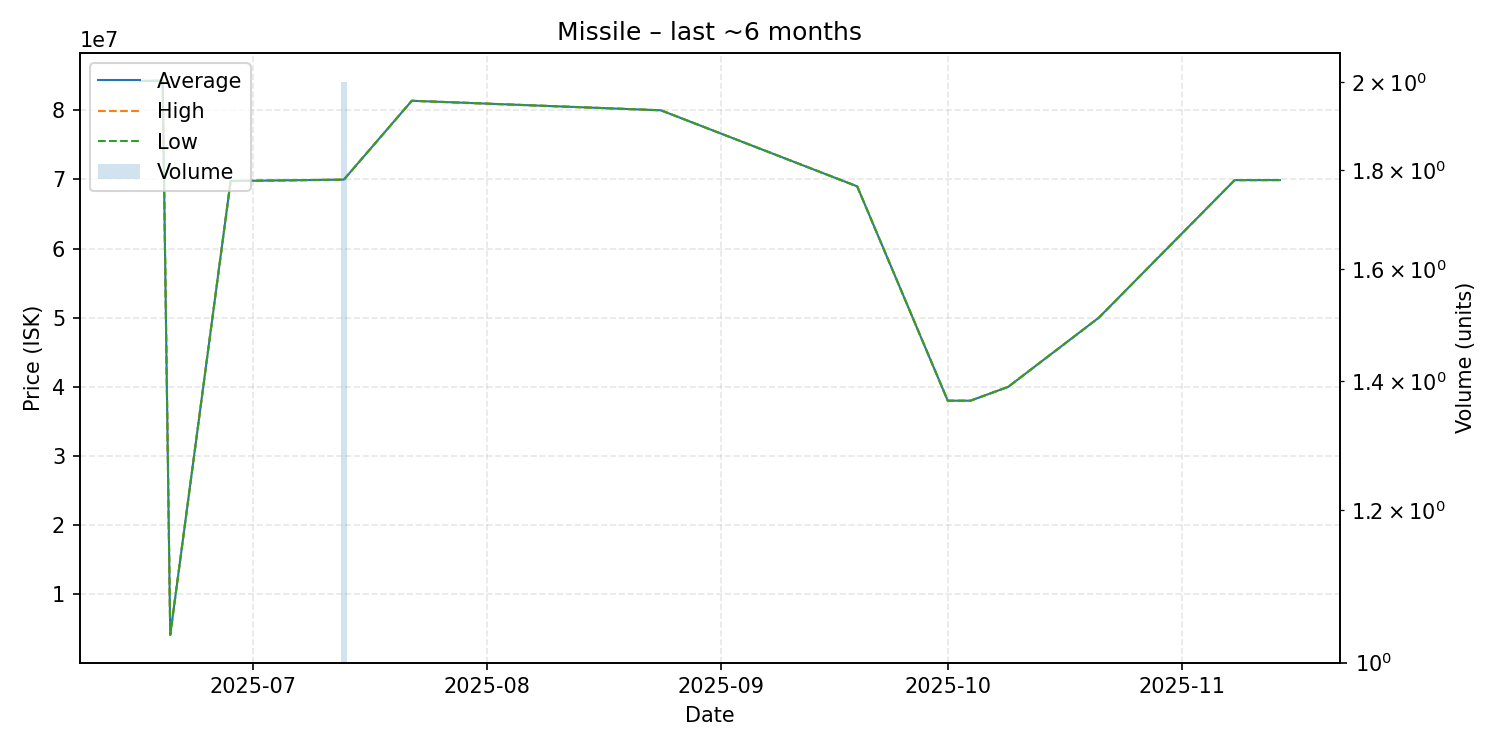

The file beside this chart, header and first rows:
date, average, highest, lowest, order_count, volume
2025-06-16, 84240000, 84240000, 84240000, 1, 1
2025-06-19, 84280000, 84280000, 84280000, 1, 1
2025-06-20, 4133000, 4133000, 4133000, 1, 1
2025-06-28, 69770000, 69770000, 69770000, 1, 1
2025-07-13, 69975000, 69980000, 69970000, 2, 2
2025-07-22, 81380000, 81380000, 81380000, 1, 1
2025-08-24, 80000000, 80000000, 80000000, 1, 1
2025-09-19, 69000000, 69000000, 69000000, 1, 1
2025-10-01, 38000000, 38000000, 38000000, 1, 1
2025-10-04, 38000000, 38000000, 38000000, 1, 1
2025-10-09, 40000000, 40000000, 40000000, 1, 1
2025-10-21, 50000000, 50000000, 50000000, 1, 1
2025-11-08, 69900000, 69900000, 69900000, 1, 1
2025-11-14, 69910000, 69910000, 69910000, 1, 1
